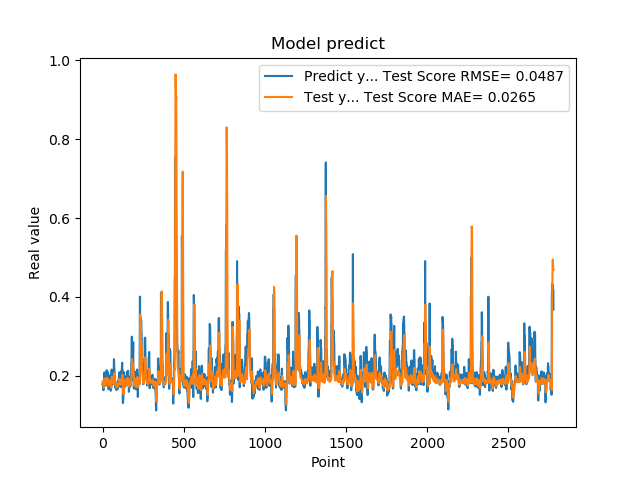

The table this chart was drawn from, first rows:
1.779100298881530762e-01, 1.858539750240510713e-01
1.779100298881530762e-01, 1.821403275031268643e-01
1.810636967420578003e-01, 1.802886284602303324e-01
1.810636967420578003e-01, 1.796128797790385867e-01
1.680064052343368530e-01, 1.800659928948852018e-01
1.635809391736984530e-01, 1.764716497308833898e-01
1.635809391736984530e-01, 1.729375100487886008e-01
1.706920862197875977e-01, 1.702082415188767295e-01
1.706920862197875977e-01, 1.708573665732801838e-01
1.916799396276473999e-01, 1.710768621350318708e-01
2.085516005754470825e-01, 1.787401222184552829e-01
2.085516005754470825e-01, 1.876232049585613848e-01
2.058236002922058105e-01, 1.926231844039152930e-01
2.058236002922058105e-01, 1.936137233735106544e-01
1.828240007162094116e-01, 1.919894187159225940e-01
1.857409924268722534e-01, 1.858225047094705373e-01
1.857409924268722534e-01, 1.840526383000450905e-01
1.775099337100982666e-01, 1.821168245693575993e-01
1.775099337100982666e-01, 1.803040522783581623e-01
1.752161234617232999e-01, 1.797022215743487306e-01
1.971126049757004062e-01, 1.780997959947800691e-01
1.971126049757004062e-01, 1.833307645682473175e-01
1.845117062330246249e-01, 1.858654071289160270e-01
1.845117062330246249e-01, 1.849598568029039158e-01
1.984785944223403931e-01, 1.835301594215250909e-01
2.143009155988692960e-01, 1.854194944703412284e-01
2.143009155988692960e-01, 1.912825892308859799e-01
1.841159015893935880e-01, 1.950480618554395473e-01
1.841159015893935880e-01, 1.889623579492419325e-01
2.104043960571289062e-01, 1.850580650292740492e-01
2.032361328601836881e-01, 1.884160135969065730e-01
2.032361328601836881e-01, 1.896768424075508108e-01
2.088565975427627841e-01, 1.919008942613183721e-01
2.088565975427627841e-01, 1.923358545075870285e-01
1.960448026657104492e-01, 1.919669144921317405e-01
1.900728046894073209e-01, 1.895909319509847257e-01
1.900728046894073209e-01, 1.867553123266323112e-01
1.658952832221984863e-01, 1.847873391761668260e-01
1.658952832221984863e-01, 1.785060961944421043e-01
1.872539073228836337e-01, 1.752195763114291205e-01
1.852532625198364535e-01, 1.780197915120534657e-01
1.852532625198364535e-01, 1.798774708393898192e-01
1.799222826957702359e-01, 1.819456771689930696e-01
1.799222826957702359e-01, 1.809346112858869204e-01
2.012764066457748136e-01, 1.806084111563601435e-01
1.978618204593658725e-01, 1.853663972041648123e-01
1.978618204593658725e-01, 1.870594659720151431e-01
1.950792670249938965e-01, 1.889512479525408128e-01
1.950792670249938965e-01, 1.877685500803588647e-01
1.711323857307434082e-01, 1.868297935691387301e-01
1.623787879943847379e-01, 1.809066729941294360e-01
1.623787879943847379e-01, 1.757794050573639466e-01
1.677809953689575195e-01, 1.714054120718678798e-01
1.677809953689575195e-01, 1.704807186636376204e-01
2.059821039438247958e-01, 1.694641369755993388e-01
2.158481031656265259e-01, 1.823086165201026343e-01
2.158481031656265259e-01, 1.920102434596363816e-01
2.141157686710357111e-01, 1.980277393377775363e-01
2.141157686710357111e-01, 1.980660888678529019e-01
1.768843084573745450e-01, 1.950387816406552455e-01
1.967563778162002563e-01, 1.865388009233031053e-01
... 2,719 more rows
